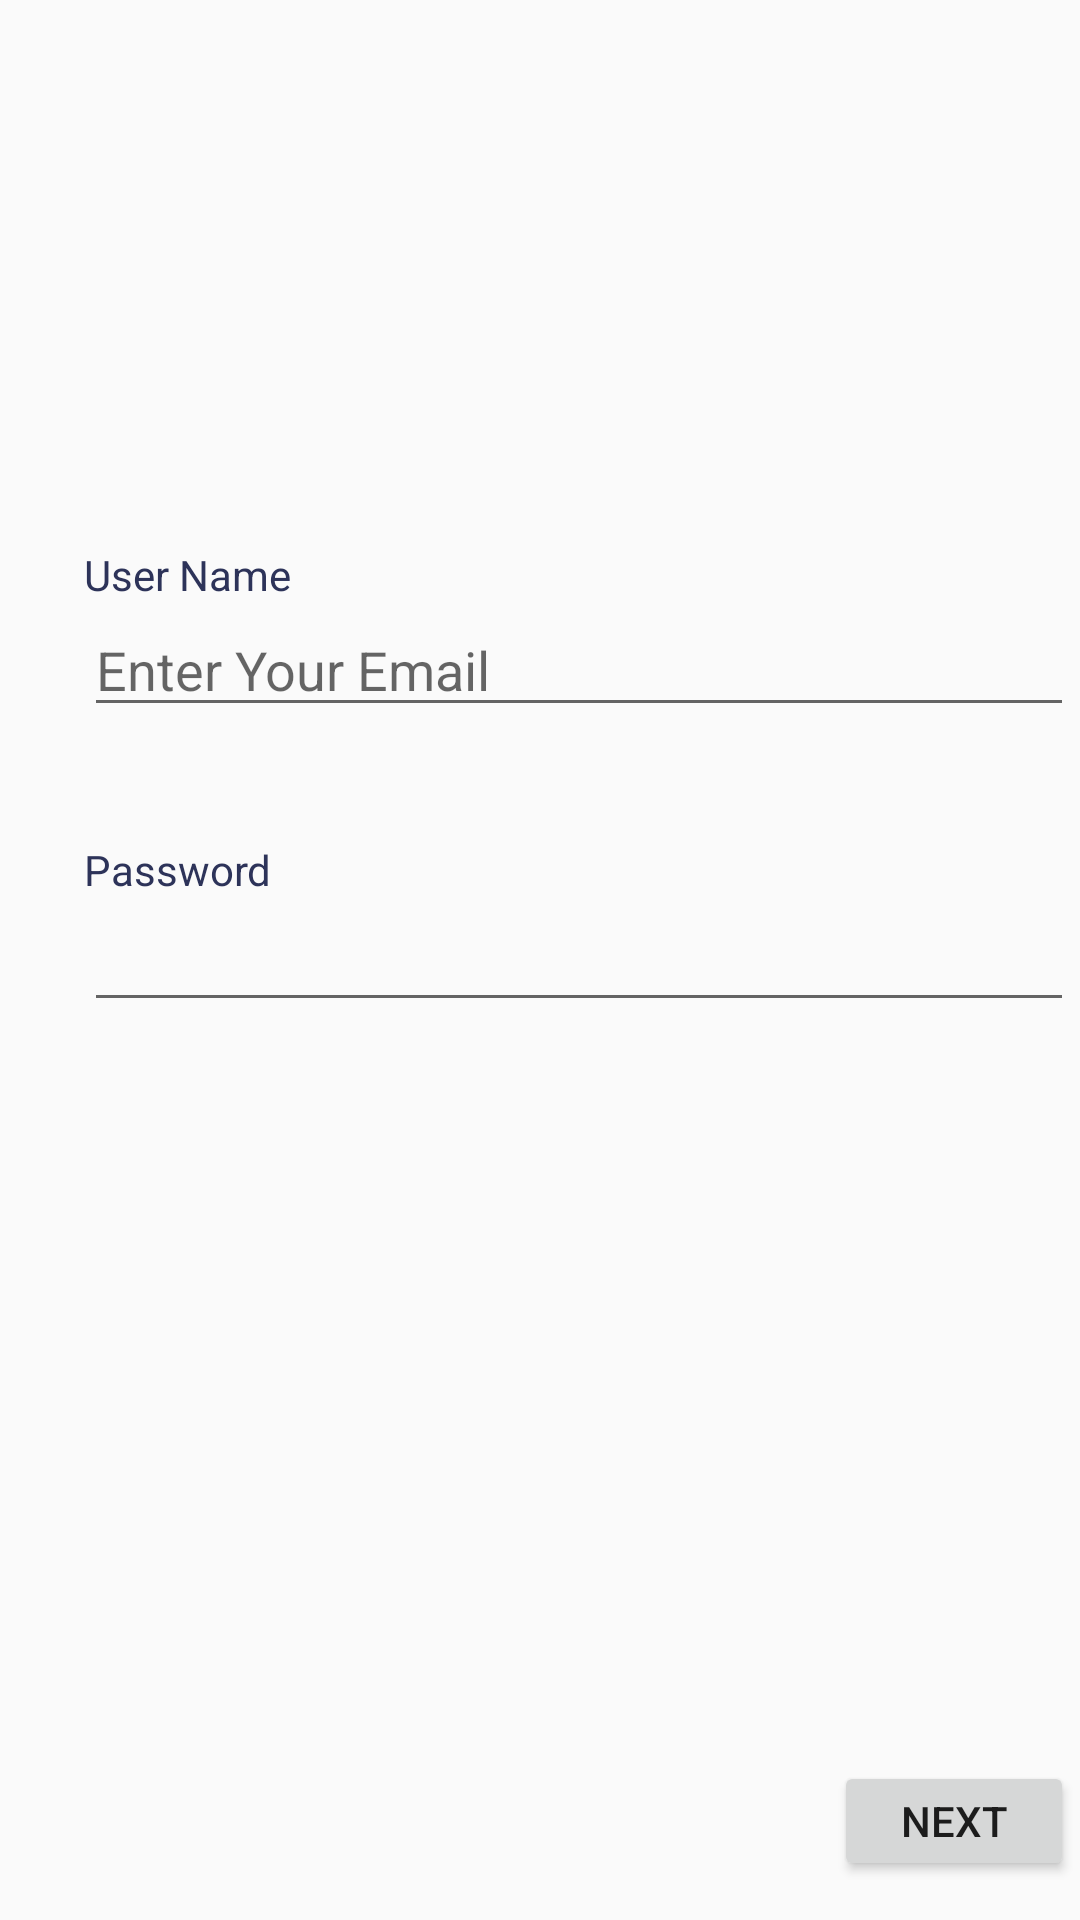

This screen was rendered from an Android layout file. Write that file and the resources it references.
<!-- AndroidManifest.xml: application theme AppTheme -->
<!-- res/layout/activity_first.xml -->
<?xml version="1.0" encoding="utf-8"?>
<RelativeLayout xmlns:android="http://schemas.android.com/apk/res/android"
    xmlns:app="http://schemas.android.com/apk/res-auto"
    xmlns:tools="http://schemas.android.com/tools"
    android:layout_width="match_parent"
    android:layout_height="match_parent"
    tools:context="com.example.yanglei.myapplication.First">

    <TextView
        android:id="@+id/t1"
        android:textColor="@color/darkgrey"
        android:layout_width="wrap_content"
        android:layout_height="wrap_content"
        android:text="@string/user_name"
        android:layout_marginLeft="28dp"
        android:layout_marginStart="28dp"
        android:layout_above="@+id/username"
        android:layout_alignParentLeft="true"
        android:layout_alignParentStart="true" />

    <EditText
        android:id="@+id/password"
        android:layout_width="330dp"
        android:layout_height="wrap_content"
        android:layout_alignLeft="@+id/textView3"
        android:layout_alignStart="@+id/textView3"
        android:layout_centerVertical="true"
        android:ems="10"
        android:inputType="textPassword" />

    <TextView
        android:id="@+id/textView3"
        android:layout_width="wrap_content"
        android:layout_height="wrap_content"
        android:text="@string/password"
        android:textColor="@color/darkgrey"
        android:layout_above="@+id/password"
        android:layout_alignLeft="@+id/username"
        android:layout_alignStart="@+id/username" />

    <EditText
        android:id="@+id/username"
        android:layout_width="330dp"
        android:layout_height="wrap_content"
        android:layout_above="@+id/textView3"
        android:layout_alignLeft="@+id/t1"
        android:layout_alignStart="@+id/t1"
        android:layout_marginBottom="38dp"
        android:ems="10"
        android:hint="@string/enter_your_email"
        android:inputType="textEmailAddress" />

    <Button
        android:id="@+id/Next"
        android:layout_width="80dp"
        android:layout_height="40dp"
        android:layout_marginBottom="13dp"
        android:text="@string/next"
        android:layout_alignParentBottom="true"
        android:layout_alignRight="@+id/password"
        android:layout_alignEnd="@+id/password" />

</RelativeLayout>
<!-- resources referenced by this layout -->
<resources>
  <color name="darkgrey">#2D3359</color>
  <string name="enter_your_email">Enter Your Email</string>
  <string name="next">Next</string>
  <string name="password">Password</string>
  <string name="user_name">User Name</string>
  <style name="AppTheme" parent="Theme.AppCompat.Light.NoActionBar">
          
          <item name="colorPrimary">@color/colorPrimary</item>
          <item name="colorPrimaryDark">@color/colorPrimaryDark</item>
          <item name="colorAccent">@color/white</item>
          <item name="windowNoTitle">true</item>
          <item name="android:windowFullscreen">true</item>
      </style>
  <color name="colorPrimary">#3F51B5</color>
  <color name="colorPrimaryDark">#303F9F</color>
  <color name="white">#FFFFFF</color>
</resources>
